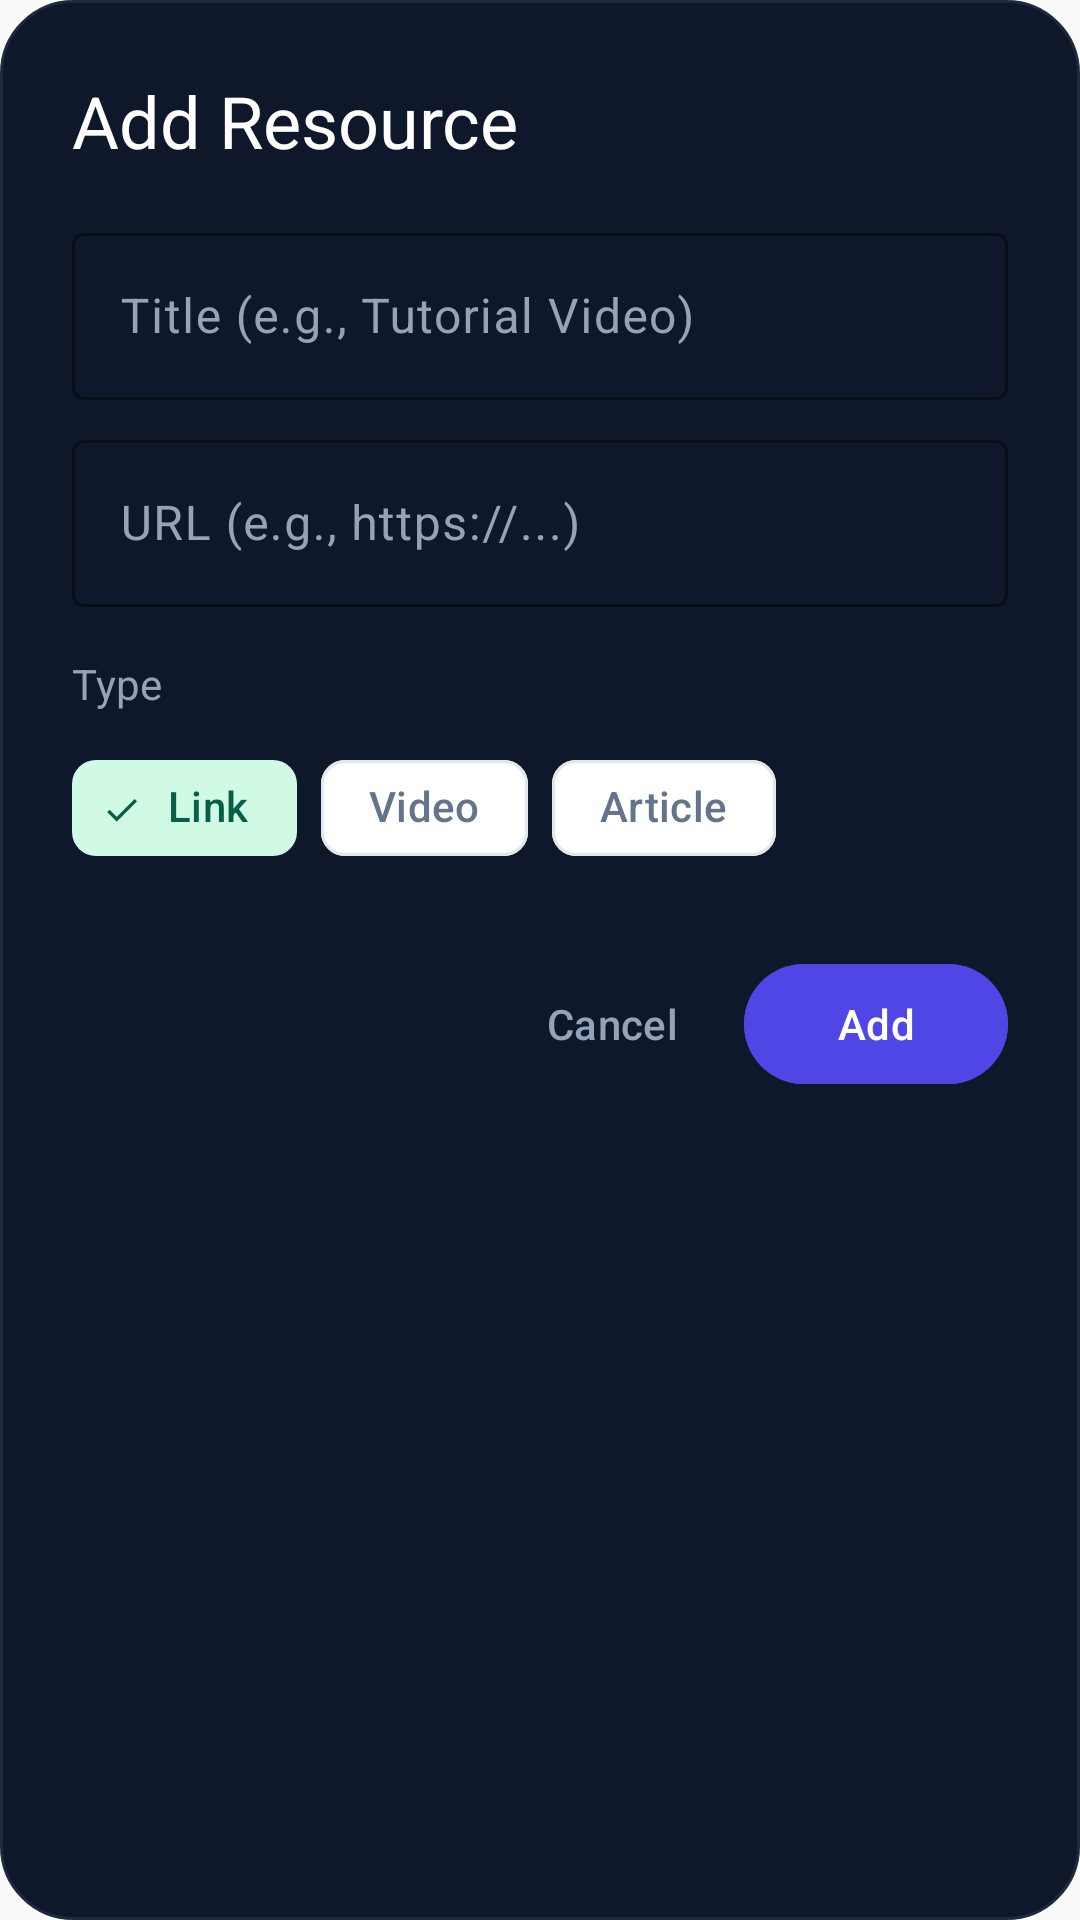

Write the Android layout XML for this screen, with the resource values it uses.
<!-- AndroidManifest.xml: application theme AppTheme -->
<!-- res/layout/dialog_add_resource.xml -->
<?xml version="1.0" encoding="utf-8"?>
<LinearLayout xmlns:android="http://schemas.android.com/apk/res/android"
    xmlns:app="http://schemas.android.com/apk/res-auto"
    android:layout_width="match_parent"
    android:layout_height="wrap_content"
    android:orientation="vertical"
    android:padding="24dp"
    android:background="@drawable/bg_dialog_premium">

    <TextView
        android:layout_width="match_parent"
        android:layout_height="wrap_content"
        android:text="Add Resource"
        android:textAppearance="@style/TextAppearance.Material3.HeadlineSmall"
        android:textColor="@color/white"
        android:layout_marginBottom="16dp" />

    <com.google.android.material.textfield.TextInputLayout
        android:layout_width="match_parent"
        android:layout_height="wrap_content"
        android:hint="Title (e.g., Tutorial Video)"
        style="@style/Widget.Material3.TextInputLayout.OutlinedBox"
        app:boxStrokeColor="@color/primary"
        app:hintTextColor="@color/primary"
        android:textColorHint="@color/gray_400"
        android:layout_marginBottom="8dp">

        <com.google.android.material.textfield.TextInputEditText
            android:id="@+id/edit_resource_title"
            android:layout_width="match_parent"
            android:layout_height="wrap_content"
            android:textColor="@color/white" />

    </com.google.android.material.textfield.TextInputLayout>

    <com.google.android.material.textfield.TextInputLayout
        android:layout_width="match_parent"
        android:layout_height="wrap_content"
        android:hint="URL (e.g., https://...)"
        style="@style/Widget.Material3.TextInputLayout.OutlinedBox"
        app:boxStrokeColor="@color/primary"
        app:hintTextColor="@color/primary"
        android:textColorHint="@color/gray_400"
        android:layout_marginBottom="16dp">

        <com.google.android.material.textfield.TextInputEditText
            android:id="@+id/edit_resource_url"
            android:layout_width="match_parent"
            android:layout_height="wrap_content"
            android:inputType="textUri"
            android:textColor="@color/white" />

    </com.google.android.material.textfield.TextInputLayout>
    
    <TextView
        android:layout_width="wrap_content"
        android:layout_height="wrap_content"
        android:text="Type"
        android:textColor="@color/gray_400"
        android:layout_marginBottom="8dp"/>
        
    <com.google.android.material.chip.ChipGroup
        android:id="@+id/chip_group_type"
        android:layout_width="match_parent"
        android:layout_height="wrap_content"
        android:layout_marginBottom="24dp"
        app:singleSelection="true"
        app:selectionRequired="true">
        
        <com.google.android.material.chip.Chip
            android:id="@+id/chip_type_link"
            android:layout_width="wrap_content"
            android:layout_height="wrap_content"
            android:text="Link"
            android:checked="true"
            style="@style/Widget.Material3.Chip.Filter"/>
            
        <com.google.android.material.chip.Chip
            android:id="@+id/chip_type_video"
            android:layout_width="wrap_content"
            android:layout_height="wrap_content"
            android:text="Video"
            style="@style/Widget.Material3.Chip.Filter"/>
            
        <com.google.android.material.chip.Chip
            android:id="@+id/chip_type_article"
            android:layout_width="wrap_content"
            android:layout_height="wrap_content"
            android:text="Article"
            style="@style/Widget.Material3.Chip.Filter"/>
            
    </com.google.android.material.chip.ChipGroup>

    <LinearLayout
        android:layout_width="match_parent"
        android:layout_height="wrap_content"
        android:orientation="horizontal"
        android:gravity="end">

        <com.google.android.material.button.MaterialButton
            android:id="@+id/btn_cancel_resource"
            style="@style/Widget.Material3.Button.TextButton"
            android:layout_width="wrap_content"
            android:layout_height="wrap_content"
            android:text="Cancel"
            android:textColor="@color/gray_400" />

        <com.google.android.material.button.MaterialButton
            android:id="@+id/btn_save_resource"
            android:layout_width="wrap_content"
            android:layout_height="wrap_content"
            android:text="Add"
            android:backgroundTint="@color/primary"
            android:textColor="@color/on_primary" />

    </LinearLayout>

</LinearLayout>
<!-- resources referenced by this layout -->
<resources>
  <color name="gray_400">#94A3B8</color>
  <color name="on_primary">#FFFFFF</color>
  <color name="primary">#4F46E5</color>
  <color name="white">#FFFFFF</color>
  <!-- drawable bg_dialog_premium (drawable) -->
  <?xml version="1.0" encoding="utf-8"?>
  <shape xmlns:android="http://schemas.android.com/apk/res/android">
      <solid android:color="@color/premium_dark_bg"/>
      <corners android:radius="24dp"/>
      <stroke android:width="1dp" android:color="@color/premium_surface"/>
  </shape>
  <style name="AppTheme" parent="Theme.Material3.DayNight.NoActionBar">
          
          <item name="colorPrimary">@color/primary</item>
          <item name="colorOnPrimary">@color/on_primary</item>
          <item name="colorPrimaryContainer">@color/primary_container</item>
          <item name="colorOnPrimaryContainer">@color/on_primary_container</item>
  
          <item name="colorSecondary">@color/secondary</item>
          <item name="colorOnSecondary">@color/on_secondary</item>
          <item name="colorSecondaryContainer">@color/secondary_container</item>
          <item name="colorOnSecondaryContainer">@color/on_secondary_container</item>
  
          <item name="colorTertiary">@color/tertiary</item>
          <item name="colorOnTertiary">@color/on_tertiary</item>
          <item name="colorTertiaryContainer">@color/tertiary_container</item>
          <item name="colorOnTertiaryContainer">@color/on_tertiary_container</item>
  
          
          <item name="colorSecondaryVariant">@color/secondary_dark</item>
          <item name="colorPrimaryVariant">@color/primary_dark</item>
          
          
          <item name="android:colorBackground">@color/background</item>
          <item name="colorOnBackground">@color/on_background</item>
          <item name="colorSurface">@color/surface</item>
          <item name="colorOnSurface">@color/on_surface</item>
          <item name="colorSurfaceVariant">@color/surface_variant</item>
          <item name="colorOnSurfaceVariant">@color/on_surface_variant</item>
          <item name="colorOutline">@color/outline</item>
          
          
          <item name="colorError">@color/error</item>
          <item name="colorOnError">@color/on_error</item>
  
          
          <item name="android:statusBarColor">@color/background</item>
          <item name="android:windowLightStatusBar">true</item>
      </style>
  <color name="premium_dark_bg">#0F172A</color>
  <color name="premium_surface">#1E293B</color>
  <color name="primary_container">#E0E7FF</color>
  <color name="on_primary_container">#3730A3</color>
  <color name="secondary">#10B981</color>
  <color name="on_secondary">#FFFFFF</color>
  <color name="secondary_container">#D1FAE5</color>
  <color name="on_secondary_container">#065F46</color>
  <color name="tertiary">#E11D48</color>
  <color name="on_tertiary">#FFFFFF</color>
  <color name="tertiary_container">#FFE4E6</color>
  <color name="on_tertiary_container">#881337</color>
  <color name="secondary_dark">#047857</color>
  <color name="primary_dark">#3730A3</color>
  <color name="background">#FAFAFA</color>
  <color name="on_background">#1E293B</color>
  <color name="surface">#FFFFFF</color>
  <color name="on_surface">#1E293B</color>
  <color name="surface_variant">#F1F5F9</color>
  <color name="on_surface_variant">#64748B</color>
  <color name="outline">#E2E8F0</color>
  <color name="error">#EF4444</color>
  <color name="on_error">#FFFFFF</color>
</resources>
